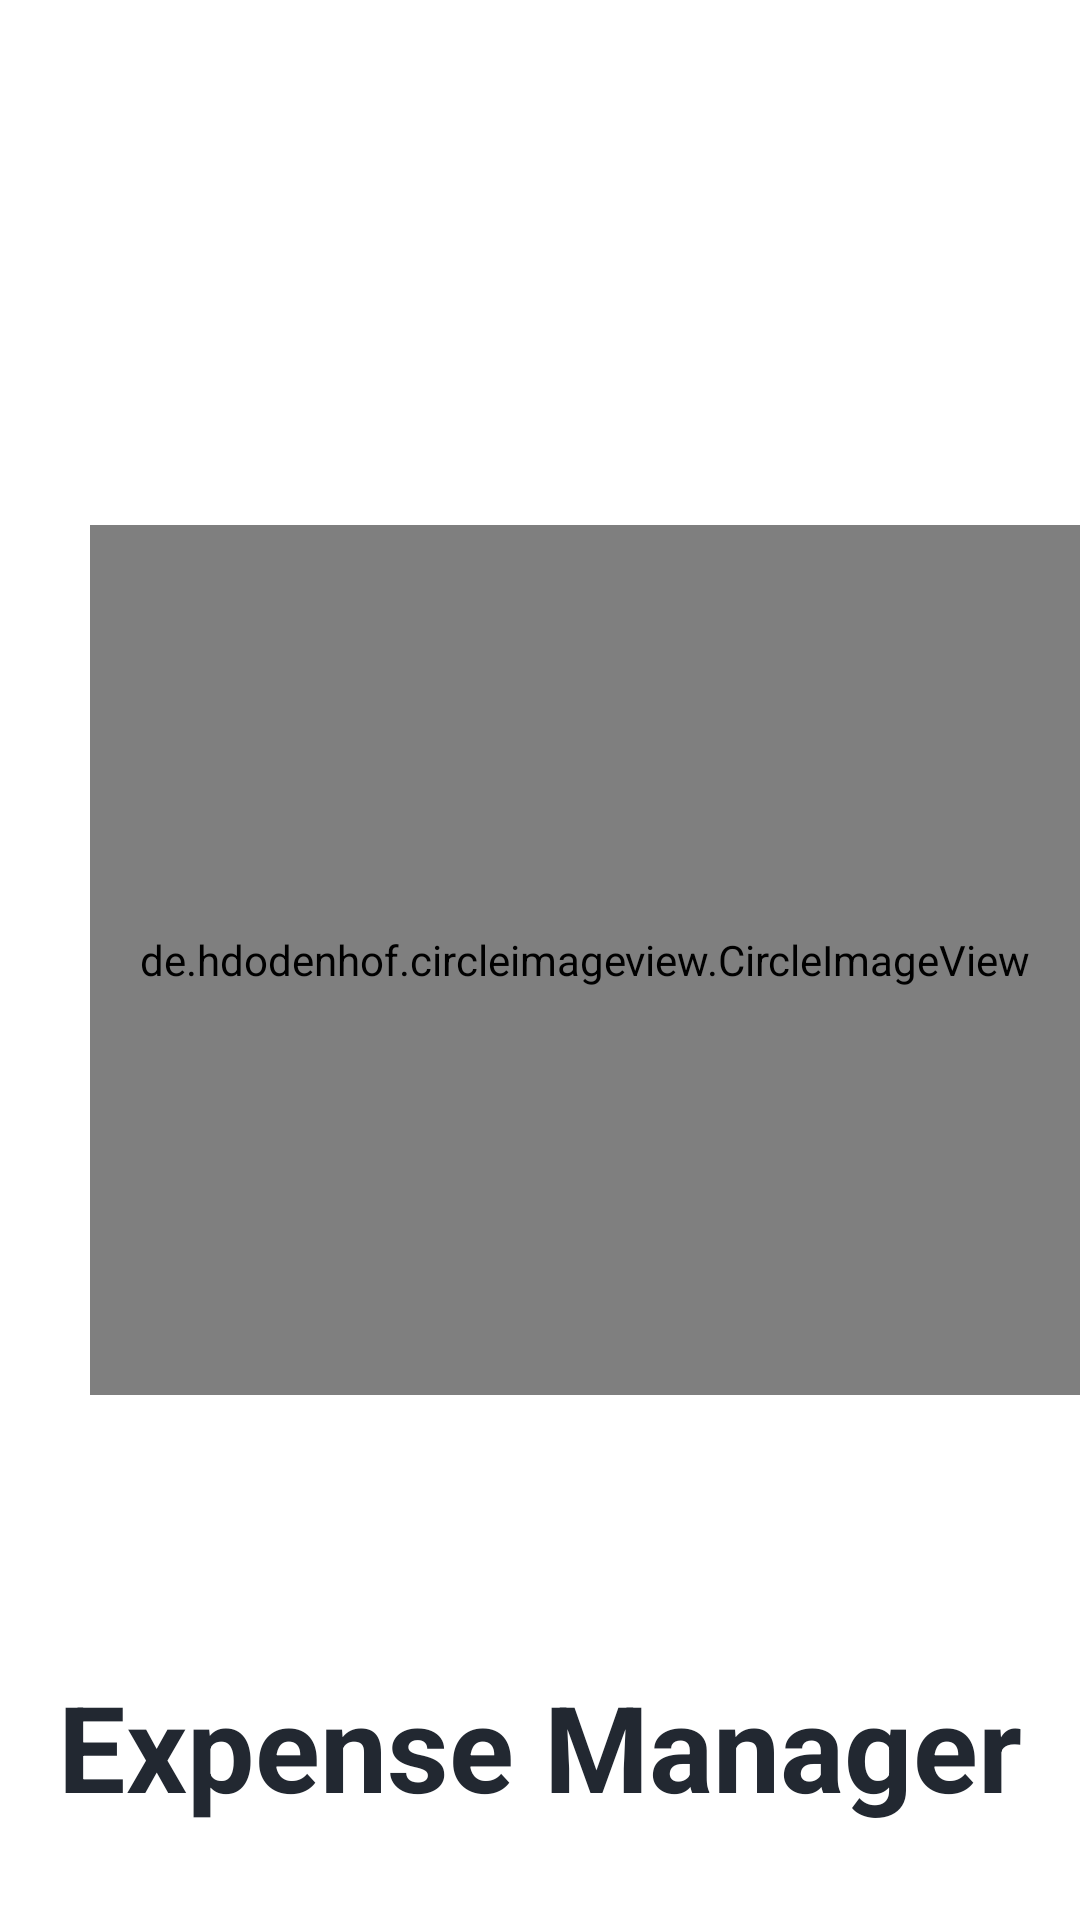

Android layout source for this screen:
<!-- AndroidManifest.xml: application theme AppTheme -->
<!-- res/layout/activity_splash_screen.xml -->
<?xml version="1.0" encoding="utf-8"?>
<RelativeLayout xmlns:android="http://schemas.android.com/apk/res/android"
    xmlns:app="http://schemas.android.com/apk/res-auto"
    xmlns:tools="http://schemas.android.com/tools"
    android:layout_width="match_parent"
    android:layout_height="match_parent"
    tools:context=".activities.SplashScreen"
    android:background="#fff">

    <RelativeLayout
        android:layout_width="match_parent"
        android:layout_height="wrap_content">

        <de.hdodenhof.circleimageview.CircleImageView
            android:id="@+id/profile_image"
            android:layout_width="350dp"
            android:layout_height="300dp"
            android:layout_centerVertical="true"
            android:src="@drawable/logo1"
            android:layout_marginTop="350dp"
            android:layout_marginLeft="30dp"/>

        <TextView
            android:id="@+id/tagLine"
            android:layout_width="match_parent"
            android:layout_height="match_parent"
            android:layout_centerHorizontal="true"
            android:layout_marginTop="-85dp"
            android:text="Expense Manager"
            android:textAlignment="center"
            android:textColor="#222831"
            android:textSize="40dp"
            android:textStyle="bold"
            android:layout_below="@+id/profile_image"
            android:transitionName="logo_text" />
    </RelativeLayout>


</RelativeLayout>
<!-- resources referenced by this layout -->
<resources>
  <!-- drawable logo1: jpg bitmap (drawable, 23627 bytes) -->
  <style name="AppTheme" parent="Theme.AppCompat.Light.DarkActionBar">
          
          <item name="windowActionBar">true</item>
          <item name="windowNoTitle">true</item>
          <item name="colorPrimary">@color/colorPrimary</item>
          <item name="colorPrimaryDark">@color/colorPrimaryDark</item>
          <item name="colorAccent">@color/colorAccent</item>
      </style>
  <color name="colorPrimary">#3C53CA</color>
  <color name="colorPrimaryDark">#14274E</color>
  <color name="colorAccent">#03DAC5</color>
</resources>
